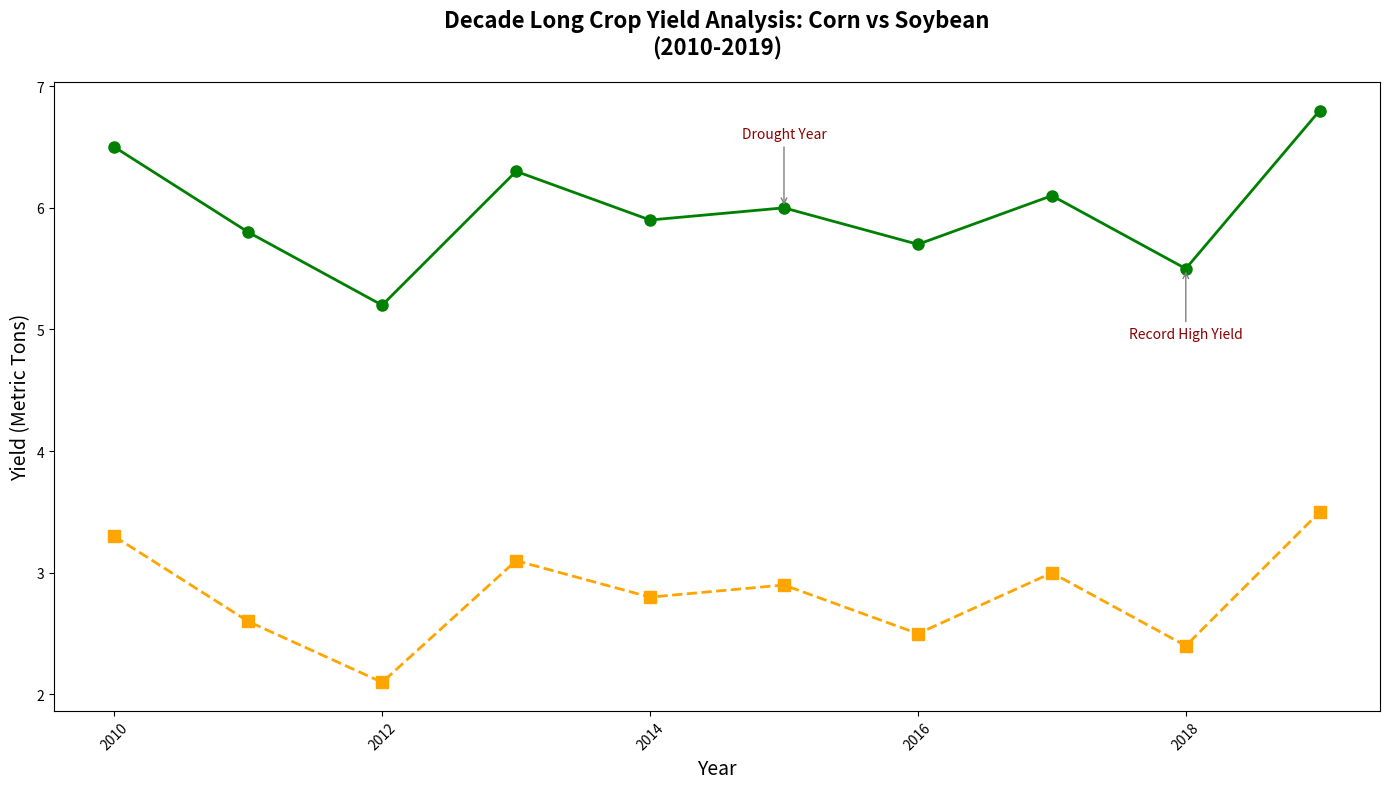

Source code (Python):
import matplotlib.pyplot as plt
import numpy as np

years = np.arange(2010, 2020)
# Manually shuffled corn yield values
corn_yield = np.array([6.5, 5.8, 5.2, 6.3, 5.9, 6.0, 5.7, 6.1, 5.5, 6.8])
# Manually shuffled soybean yield values
soybean_yield = np.array([3.3, 2.6, 2.1, 3.1, 2.8, 2.9, 2.5, 3.0, 2.4, 3.5])

fig, ax1 = plt.subplots(figsize=(14, 8))

ax1.plot(years, corn_yield, color='green', linestyle='-', marker='o', linewidth=2, markersize=8)
ax1.plot(years, soybean_yield, color='orange', linestyle='--', marker='s', linewidth=2, markersize=8)

annotations = {
    2015: ('Drought Year', (0, 50)),
    2018: ('Record High Yield', (0, -50))
}

for year, (text, offset) in annotations.items():
    index = np.where(years == year)[0][0]
    ax1.annotate(
        text, 
        (years[index], corn_yield[index]), 
        xytext=offset, 
        textcoords='offset points', 
        arrowprops=dict(arrowstyle='->', color='grey'),
        ha='center', fontsize=10, color='darkred'
    )

ax1.set_title("Decade Long Crop Yield Analysis: Corn vs Soybean\n(2010-2019)", fontsize=16, fontweight='bold', pad=20)
ax1.set_xlabel("Year", fontsize=14)
ax1.set_ylabel("Yield (Metric Tons)", fontsize=14, color='black')

ax1.xaxis.set_tick_params(rotation=45)
ax1.yaxis.set_tick_params(labelcolor='black')

plt.tight_layout()
plt.show()
